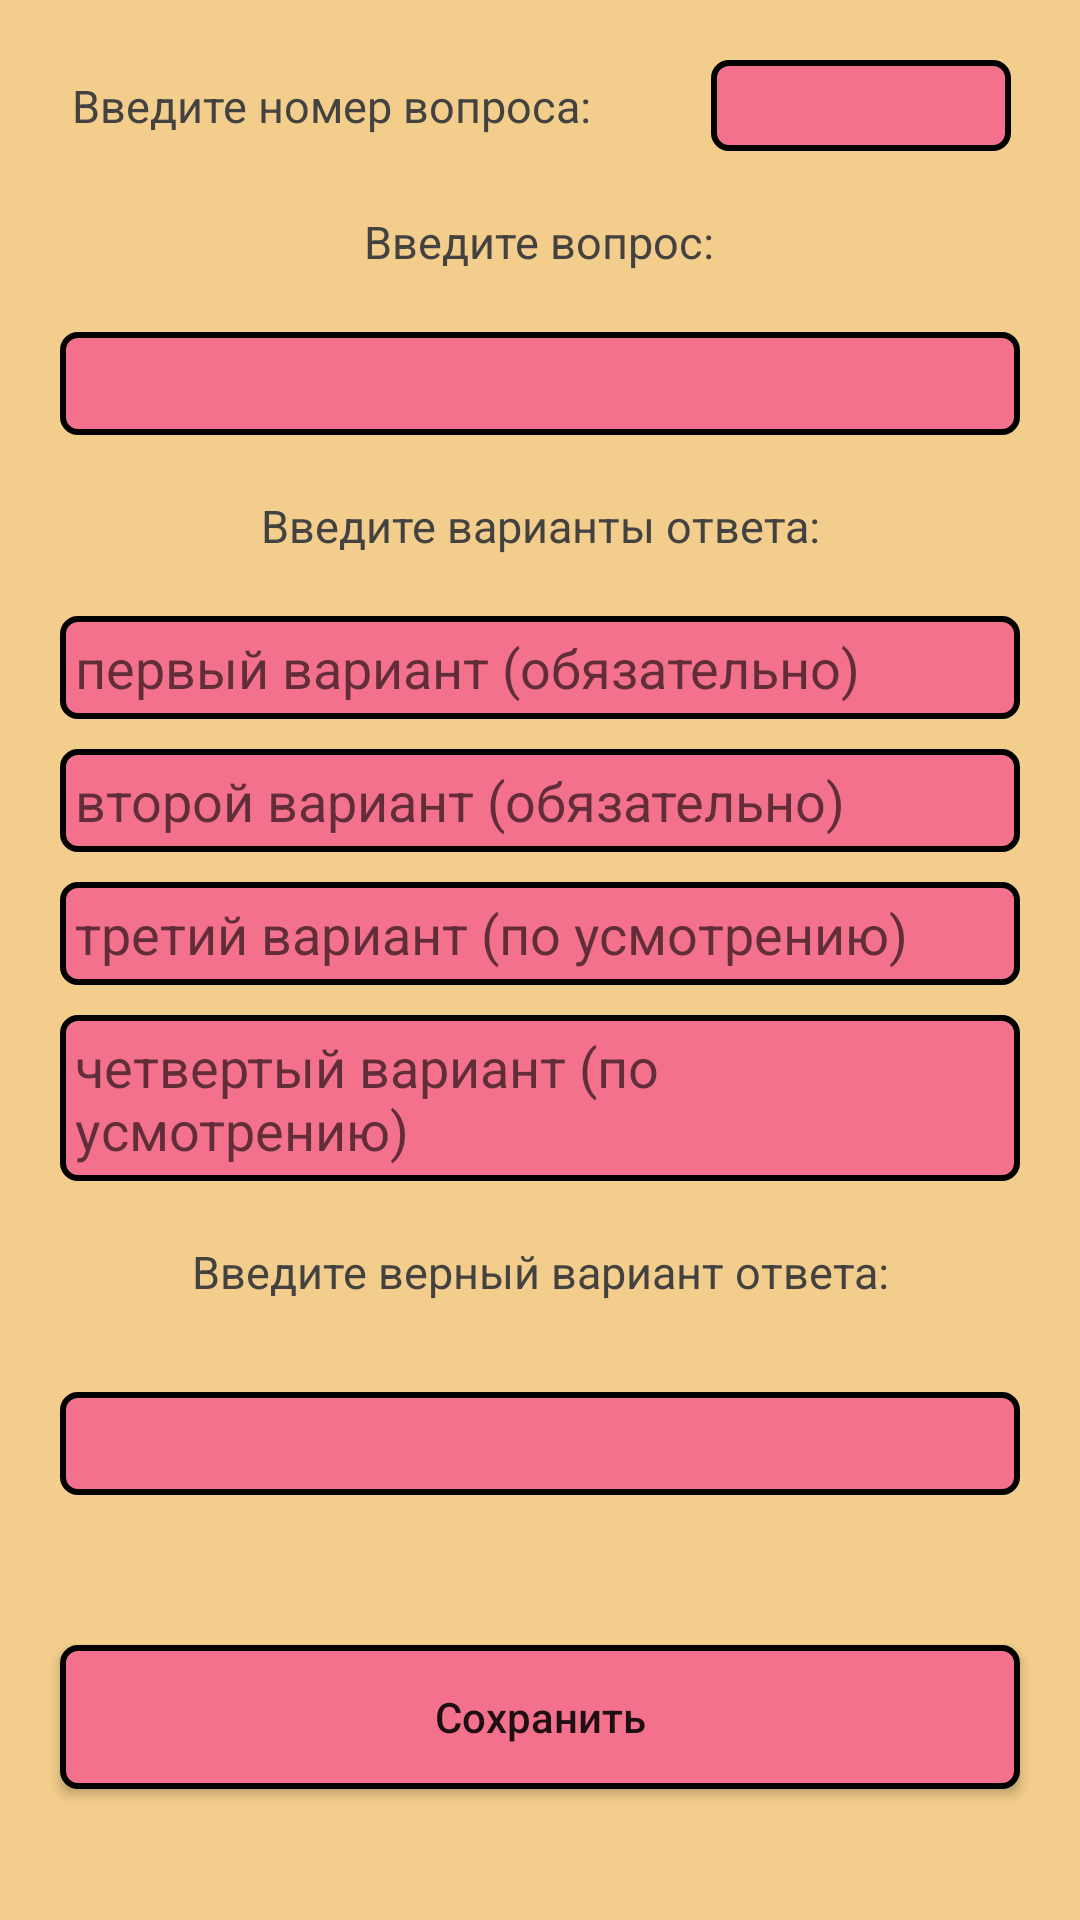

Reconstruct the res/layout file that produces this screen, plus the resources it refers to.
<!-- AndroidManifest.xml: application theme Theme.BestQuizzes -->
<!-- res/layout/fragment_write_question.xml -->
<?xml version="1.0" encoding="utf-8"?>
<FrameLayout xmlns:android="http://schemas.android.com/apk/res/android"
    xmlns:tools="http://schemas.android.com/tools"
    android:layout_width="match_parent"
    android:layout_height="match_parent"
    tools:context=".ui.addQuizz.WriteQuestion"
    android:background="@color/background">

    <LinearLayout
        android:layout_width="match_parent"
        android:layout_height="match_parent"
        android:orientation="vertical">

        <LinearLayout
            android:layout_width="match_parent"
            android:layout_height="wrap_content"
            android:orientation="horizontal"
            android:weightSum="2">
            <TextView
                android:layout_width="wrap_content"
                android:layout_margin="20dp"
                android:text=" Введите номер вопроса:"
                android:textColor="@color/grey"
                android:layout_gravity="center"
                android:textSize="15dp"
                android:gravity="end"
                android:layout_height="wrap_content"/>
            <EditText
                android:id="@+id/questionNumber"
                android:background="@drawable/shape"
                android:padding="3dp"
                android:layout_width="100dp"
                android:layout_height="wrap_content"
                android:layout_margin="20dp"/>
        </LinearLayout>
        <TextView
            android:layout_width="wrap_content"
            android:text="Введите вопрос:"
            android:textColor="@color/grey"
            android:layout_gravity="center"
            android:textSize="15dp"
            android:layout_height="wrap_content"/>
        <EditText
            android:id="@+id/question"
            android:layout_marginTop="20dp"
            android:background="@drawable/shape"
            android:padding="5dp"
            android:layout_gravity="center"
            android:layout_marginHorizontal="20dp"
            android:layout_width="match_parent"
            android:layout_height="wrap_content"/>
        <TextView
            android:layout_width="wrap_content"
            android:layout_margin="20dp"
            android:text="Введите варианты ответа:"
            android:textColor="@color/grey"
            android:layout_gravity="center"
            android:textSize="15dp"
            android:gravity="end"
            android:layout_height="wrap_content"/>
        <EditText
            android:id="@+id/firstAnswer"
            android:background="@drawable/shape"
            android:padding="5dp"
            android:hint="первый вариант (обязательно)"
            android:layout_gravity="center"
            android:layout_marginHorizontal="20dp"
            android:layout_width="match_parent"
            android:layout_height="wrap_content"/>
        <EditText
            android:id="@+id/secondAnswer"
            android:background="@drawable/shape"
            android:padding="5dp"
            android:hint="второй вариант (обязательно)"
            android:layout_gravity="center"
            android:layout_marginHorizontal="20dp"
            android:layout_marginTop="10dp"
            android:layout_width="match_parent"
            android:layout_height="wrap_content"/>
        <EditText
            android:id="@+id/thirdAnswer"
            android:background="@drawable/shape"
            android:padding="5dp"
            android:hint="третий вариант (по усмотрению)"
            android:layout_gravity="center"
            android:layout_marginHorizontal="20dp"
            android:layout_marginTop="10dp"
            android:layout_width="match_parent"
            android:layout_height="wrap_content" />
        <EditText
            android:id="@+id/fourthAnswer"
            android:background="@drawable/shape"
            android:padding="5dp"
            android:hint="четвертый вариант (по усмотрению)"
            android:layout_gravity="center"
            android:layout_marginHorizontal="20dp"
            android:layout_marginTop="10dp"
            android:layout_width="match_parent"
            android:layout_height="wrap_content"/>
        <TextView
            android:layout_width="wrap_content"
            android:layout_margin="20dp"
            android:text="Введите верный вариант ответа:"
            android:textColor="@color/grey"
            android:layout_gravity="center"
            android:textSize="15dp"
            android:gravity="end"
            android:layout_height="wrap_content"/>
        <EditText
            android:id="@+id/rightAnswer"
            android:background="@drawable/shape"
            android:padding="5dp"
            android:layout_gravity="center"
            android:layout_marginHorizontal="20dp"
            android:layout_marginTop="10dp"
            android:layout_width="match_parent"
            android:layout_height="wrap_content"/>
        <Button
            android:id="@+id/writeQuest"
            android:layout_marginHorizontal="20dp"
            android:layout_width="match_parent"
            android:layout_gravity="center"
            android:layout_marginTop="50dp"
            android:text="Сохранить"
            android:textAllCaps="false"
            android:layout_height="wrap_content"
            android:background="@drawable/shape"/>

    </LinearLayout>


</FrameLayout>
<!-- resources referenced by this layout -->
<resources>
  <color name="background">#f2cd8b</color>
  <color name="grey">#444241</color>
  <!-- drawable shape (drawable-v24) -->
  <?xml version="1.0" encoding="utf-8"?>
  <shape xmlns:android="http://schemas.android.com/apk/res/android">
      <size android:height="20dp" android:width="70dp"/>
      <solid android:color="@color/pink"/>
      <stroke android:width="2dp" android:color="@color/black"/>
      <corners android:radius="5dp"/>
  </shape>
  <style name="Theme.BestQuizzes" parent="Theme.MaterialComponents.DayNight.NoActionBar">
          
          <item name="colorPrimary">@color/pink</item>
          <item name="colorPrimaryVariant">@color/purple_700</item>
          <item name="colorOnPrimary">@color/white</item>
          
          <item name="colorSecondary">@color/pink</item>
          <item name="colorSecondaryVariant">@color/teal_700</item>
          <item name="colorOnSecondary">#f2cd8b</item>
          
          
          <item name="android:statusBarColor">@color/background</item>
          <item name="android:navigationBarColor">@color/background</item>
      </style>
  <color name="pink">#f3718d</color>
  <color name="black">#FF000000</color>
  <color name="purple_700">#FF3700B3</color>
  <color name="white">#FFFFFFFF</color>
  <color name="teal_700">#FF018786</color>
</resources>
